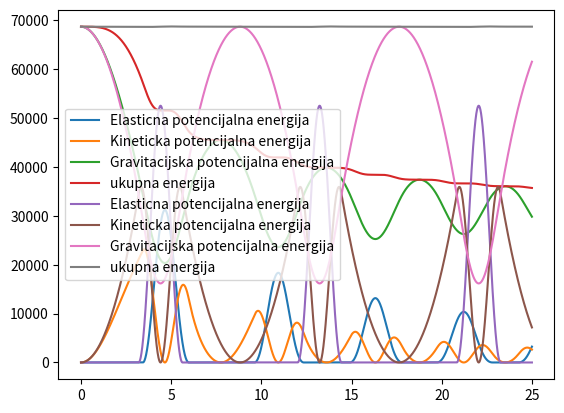
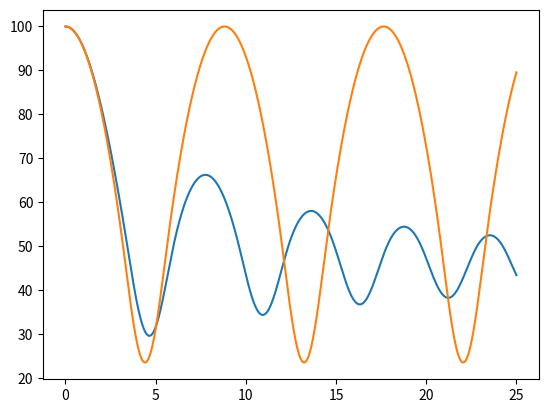

Source code (Python) for these figures, in order:
import matplotlib.pyplot as plt
import math as m
import numpy as np

class Particle:
    def __init__(self,m,h,k,C,l,dt):
        self.dt = dt
        self.l = l
        self.m = m
        self.h = h
        self.k = k
        self.C = C

    def konstante(self):
        g= -9.81
        self.t=0
        self.vy=0
        self.v=[]
        self.y=[]
        self.T=[]
        self.a=[]
        self.ekineticka=[]
        self.egpotencijalna=[]
        self.epotencijalna=[]
        self.ukupnaE=[]
        self.ro=1.225
        self.A=0.5
     
    def gibanje(self):
        self.konstante()
        while self.t<=25:
            if (self.h - self.l)>0:
                self.a= -9.81 + -1*np.sign(self.vy)*self.C*(self.vy**2)*self.ro*self.A/(2*self.m)
                self.epk=0
            if (self.h - self.l)<0: 
                self.a= -9.81 + self.k*abs(self.h-self.l)/(self.m) - 1*np.sign(self.vy)*self.C*(self.vy**2)*self.ro*self.A/(2*self.m)
                self.epk = 0.5*self.k*(self.h-self.l)**2
            self.vy = self.vy + self.a*self.dt
            self.h = self.h + self.vy*self.dt
            self.t = self.t + self.dt

            
            self.Ek = 0.5*self.m*self.vy**2
            self.Ep = self.m*(9.81)*self.h
            self.eukp = self.epk + self.Ep + self.Ek 

            self.ekineticka.append(self.Ek)
            self.egpotencijalna.append(self.Ep)  
            self.epotencijalna.append(self.epk) 
            self.ukupnaE.append(self.eukp)         
            self.v.append(self.vy)
            self.y.append(self.h)
            self.T.append(self.t)

        plt.figure(1)
        plt.plot(self.T,self.epotencijalna,label="Elasticna potencijalna energija")
        plt.plot(self.T,self.ekineticka,label="Kineticka potencijalna energija")
        plt.plot(self.T,self.egpotencijalna,label="Gravitacijska potencijalna energija")
        plt.plot(self.T,self.ukupnaE,label="ukupna energija")
        plt.legend(loc="best")
        plt.figure(3)
        plt.plot(self.T,self.y)
        plt.show()
        
p1= Particle(70,100,150,2,50,0.001) #s otporom zraka
p2= Particle(70,100,150,0,50,0.001) #bez otpora zraka
p1.gibanje()
p2.gibanje()
   